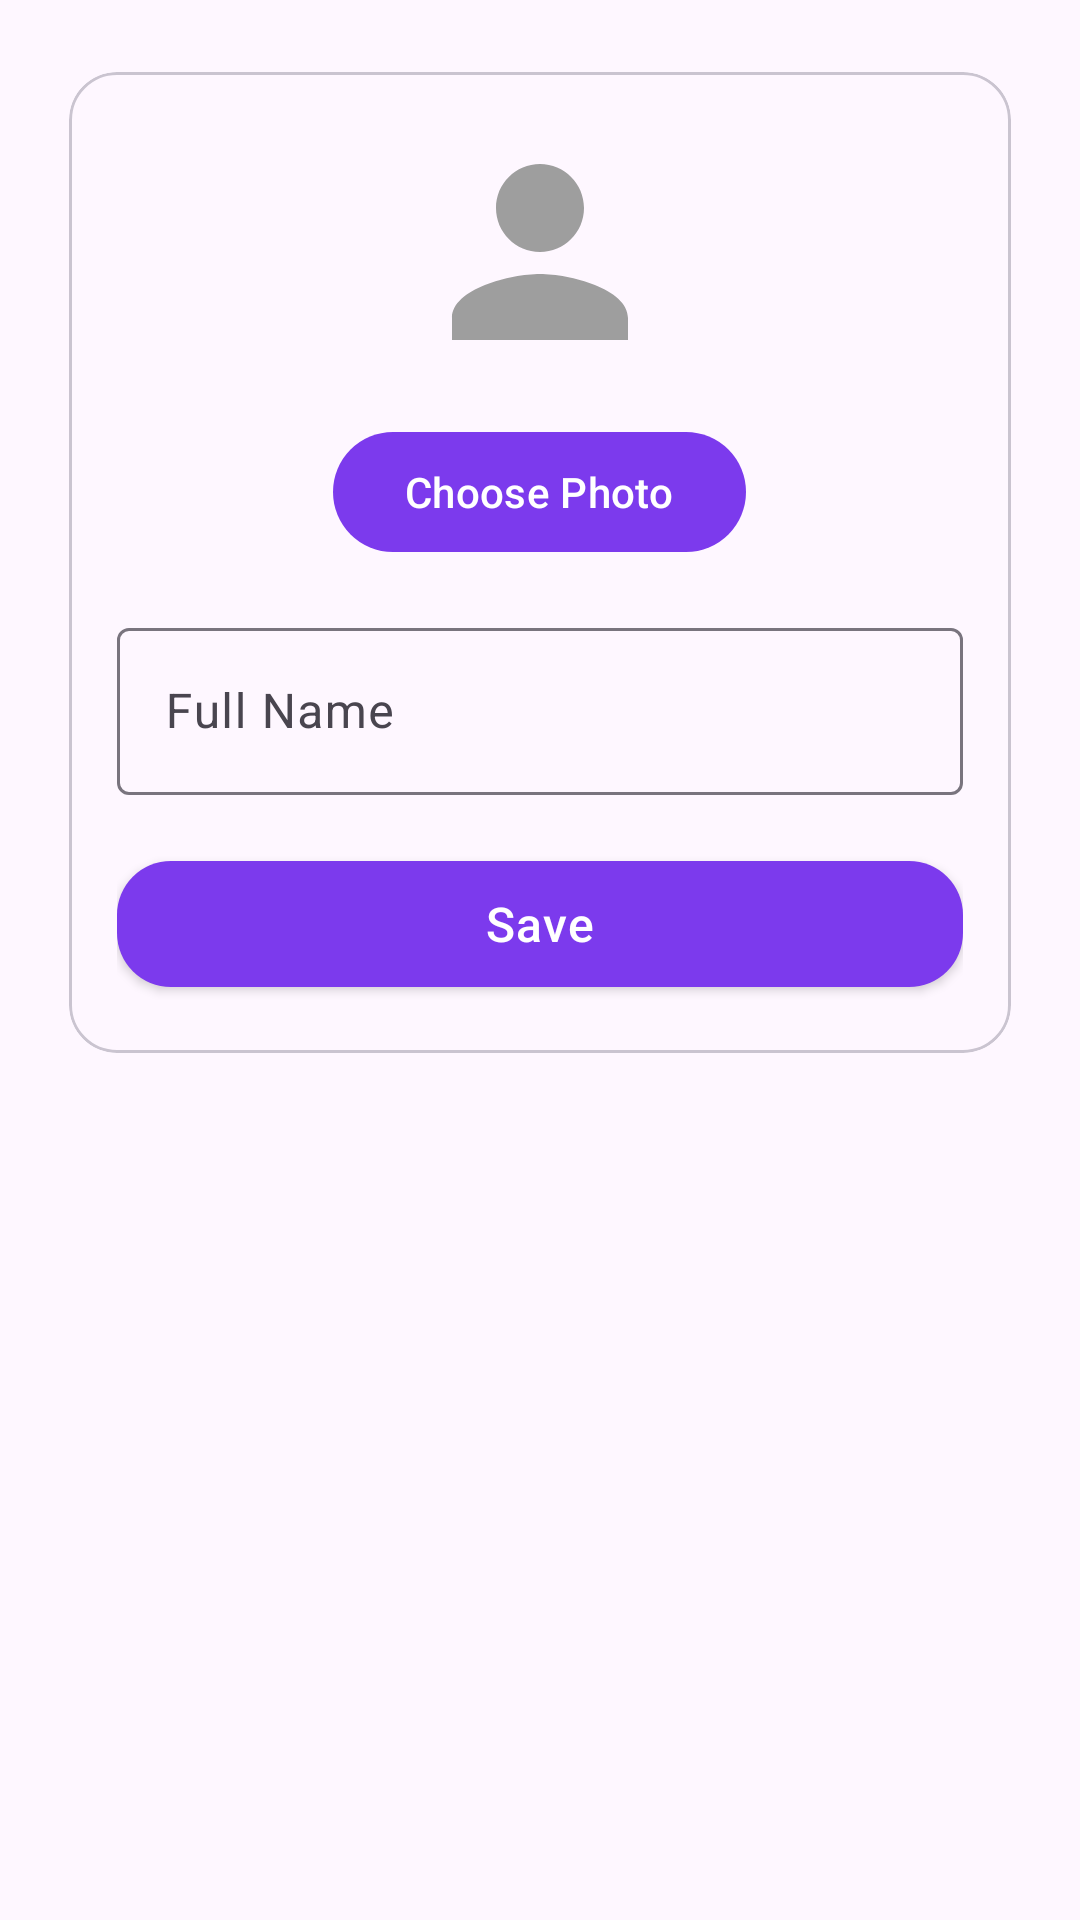

Write the Android layout XML for this screen, with the resource values it uses.
<!-- AndroidManifest.xml: application theme Theme.PantryPal -->
<!-- res/layout/activity_edit_profile.xml -->
<?xml version="1.0" encoding="utf-8"?>
<androidx.core.widget.NestedScrollView
    xmlns:android="http://schemas.android.com/apk/res/android"
    xmlns:app="http://schemas.android.com/apk/res-auto"
    android:layout_width="match_parent"
    android:layout_height="match_parent"
    android:fillViewport="true"
    android:padding="16dp">

    <LinearLayout
        android:layout_width="match_parent"
        android:layout_height="wrap_content"
        android:orientation="vertical">

        <com.google.android.material.card.MaterialCardView
            android:layout_width="match_parent"
            android:layout_height="wrap_content"
            app:cardCornerRadius="16dp"
            app:cardUseCompatPadding="true">

            <LinearLayout
                android:layout_width="match_parent"
                android:layout_height="wrap_content"
                android:orientation="vertical"
                android:padding="16dp"
                android:gravity="center_horizontal">

                <com.google.android.material.imageview.ShapeableImageView
                    android:id="@+id/imgEditAvatar"
                    android:layout_width="88dp"
                    android:layout_height="88dp"
                    android:src="@drawable/ic_profile_avatar"
                    android:scaleType="centerCrop"
                    app:strokeWidth="0dp" />

                <com.google.android.material.button.MaterialButton
                    android:id="@+id/btnPickPhoto"
                    android:layout_width="wrap_content"
                    android:layout_height="wrap_content"
                    android:layout_marginTop="12dp"
                    android:text="Choose Photo" />

                <com.google.android.material.textfield.TextInputLayout
                    android:layout_width="match_parent"
                    android:layout_height="wrap_content"
                    android:layout_marginTop="16dp">

                    <com.google.android.material.textfield.TextInputEditText
                        android:id="@+id/etEditName"
                        android:layout_width="match_parent"
                        android:layout_height="wrap_content"
                        android:hint="Full Name" />
                </com.google.android.material.textfield.TextInputLayout>

                <com.google.android.material.button.MaterialButton
                    android:id="@+id/btnSaveProfile"
                    style="@style/PP_PrimaryButton"
                    android:layout_width="match_parent"
                    android:layout_height="wrap_content"
                    android:layout_marginTop="16dp"
                    android:text="Save" />

            </LinearLayout>
        </com.google.android.material.card.MaterialCardView>

    </LinearLayout>
</androidx.core.widget.NestedScrollView>
<!-- resources referenced by this layout -->
<resources>
  <!-- drawable ic_profile_avatar (drawable) -->
  <vector xmlns:android="http://schemas.android.com/apk/res/android"
      android:width="24dp"
      android:height="24dp"
      android:viewportWidth="24"
      android:viewportHeight="24">
      <path
          android:fillColor="#9E9E9E"
          android:pathData="M12,12c2.21,0 4,-1.79 4,-4s-1.79,-4 -4,-4 -4,1.79 -4,4 1.79,4 4,4zm0,2c-2.67,0 -8,1.34 -8,4v2h16v-2c0,-2.66 -5.33,-4 -8,-4z"/>
  </vector>
  <style name="PP_PrimaryButton" parent="Widget.MaterialComponents.Button">
          <item name="android:insetLeft">0dp</item>
          <item name="android:insetRight">0dp</item>
          <item name="cornerRadius">18dp</item>
          <item name="android:minHeight">54dp</item>
          <item name="android:textAllCaps">false</item>
          <item name="android:textSize">16sp</item>
          <item name="android:letterSpacing">0.02</item>
  
          <item name="backgroundTint">@color/pp_primary</item>
          <item name="android:textColor">@color/white</item>
      </style>
  <style name="Theme.PantryPal" parent="Theme.Material3.DayNight.NoActionBar">
          <item name="colorPrimary">@color/pp_primary</item>
          <item name="colorPrimaryContainer">@color/pp_primary_dark</item>
          <item name="colorOnPrimary">@color/white</item>
  
          
          <item name="android:statusBarColor">@color/pp_primary_dark</item>
          <item name="android:navigationBarColor">@color/pp_bg</item>
      </style>
  <color name="pp_primary">#7C3AED</color>
  <color name="white">#FFFFFFFF</color>
  <color name="pp_primary_dark">#5B21B6</color>
  <color name="pp_bg">#FFFFFF</color>
</resources>
